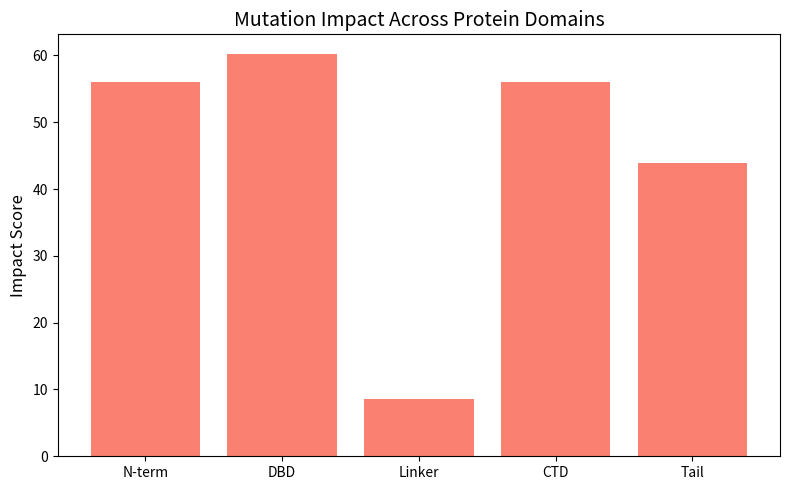

Python code for this plot: (Note: this script raises an exception after producing the figure.)
import matplotlib.pyplot as plt
import numpy as np

# Simulate mutation impact scores across 5 domains
domains = ["N-term", "DBD", "Linker", "CTD", "Tail"]
impact_scores = np.random.rand(len(domains)) * 100

# Plot
plt.figure(figsize=(8, 5))
bars = plt.bar(domains, impact_scores, color="salmon")
plt.title("Mutation Impact Across Protein Domains", fontsize=14)
plt.ylabel("Impact Score", fontsize=12)
plt.tight_layout()
plt.savefig("../plots/mutation_impact_plot.png", dpi=300)
plt.show()
